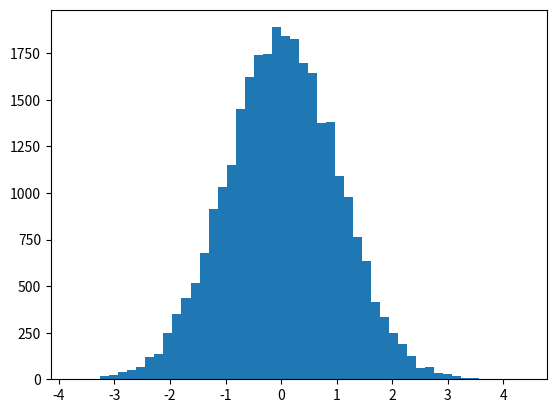

Python code for this plot: (Note: this script raises an exception after producing the figure.)
#!/usr/bin/python
#Metropolis-Hasting algorithm

#support both python 2/3 (at least for the most part)
from __future__ import (absolute_import, division, print_function, unicode_literals)
import sys
if sys.version_info[0] == 2:
    range = xrange

#imports
import numpy as np
import scipy.stats as stats
import matplotlib.pyplot as plt
import time

#note: you must burn samples manually
def metropolis_hastings(prob, proposal, initial_value, num_samples):
	samples = np.empty((num_samples, initial_value.shape[0]))
	x = initial_value
	px = prob(x)

	for i in range(num_samples):
		x_candidate = proposal(x)
		pxc = prob(x_candidate)
		if np.random.random_sample() * px < pxc:
			samples[i,:] = x_candidate
			px = pxc
			x = x_candidate
		else:
			samples[i,:] = x

	return samples

def plot_1D_samples(distribution):
	proposal = lambda x: np.random.normal(x, 1)
	start_time = time.time()
	samples = metropolis_hastings(distribution.pdf, proposal, np.array([0]), 30000)
	print("Time", time.time() - start_time)

	#burn 1000 samples
	samples = samples[1000:]

	plt.figure()
	# histogram of samples
	n, bins, patches = plt.hist(samples.flatten(), 50, normed=True)
	# actual pdf
	plt.plot(bins, distribution.pdf(bins), 'r--', linewidth=1)
	plt.show()

np.random.seed(0)
plot_1D_samples(stats.norm(loc=0, scale=1))
plot_1D_samples(stats.norm(loc=5, scale=0.2))
plot_1D_samples(stats.beta(2,4))
plot_1D_samples(stats.expon())